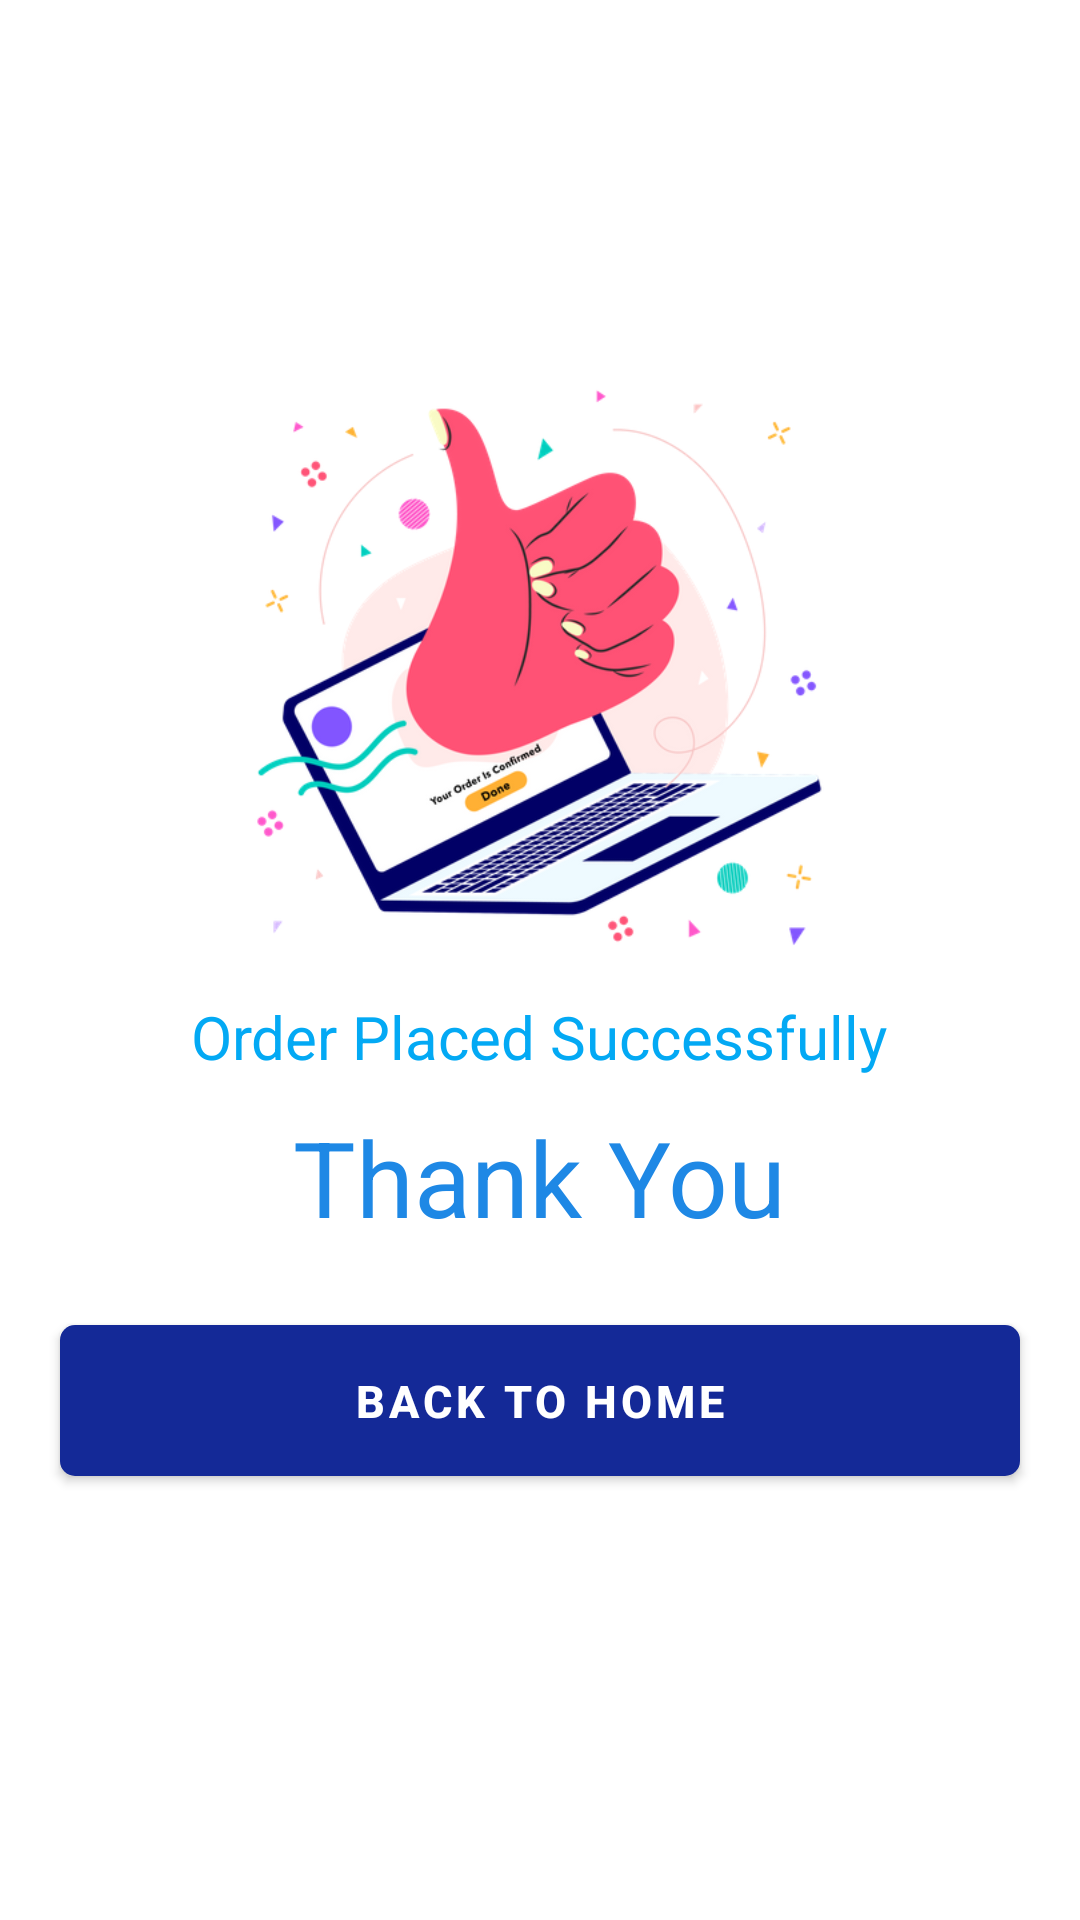

Android layout source for this screen:
<!-- AndroidManifest.xml: application theme Theme.SchoolUniformApp -->
<!-- res/layout/activity_order_success_fully.xml -->
<?xml version="1.0" encoding="utf-8"?>
<RelativeLayout xmlns:android="http://schemas.android.com/apk/res/android"
    xmlns:app="http://schemas.android.com/apk/res-auto"
    xmlns:tools="http://schemas.android.com/tools"
    android:layout_width="match_parent"
    android:layout_height="match_parent"
    tools:context="co.in.dadspint.OrderSuccessFully">

    <LinearLayout
        android:layout_width="match_parent"
        android:layout_height="wrap_content"
        android:orientation="vertical"
        android:gravity="center"
        android:layout_centerInParent="true">

        <ImageView
            android:id="@+id/image_NoResult"
            android:layout_width="@dimen/two_hundred"
            android:layout_height="@dimen/two_hundred"
            android:src="@drawable/order_confirmed"
            ></ImageView>

        <TextView
            android:layout_width="wrap_content"
            android:layout_height="wrap_content"
            android:text="Order Placed Successfully"
            android:layout_marginTop="10dp"
            android:textSize="@dimen/twenty_size"
            android:textColor="@color/colorAccent">

        </TextView>

        <TextView
            android:layout_width="wrap_content"
            android:layout_height="wrap_content"
            android:text="Thank You"
            android:layout_marginTop="10dp"
            android:textSize="@dimen/thirty_five"
            android:textColor="@color/blue600">

        </TextView>

      

        

        <com.google.android.material.button.MaterialButton
            android:id="@+id/backToHome"
            android:layout_width="match_parent"
            android:layout_height="wrap_content"
            android:layout_marginLeft="@dimen/ten"
            android:layout_marginRight="@dimen/ten"
            android:layout_margin="20dp"
            android:padding="15dp"
            app:cornerRadius="@dimen/five"
            android:text="Back To Home"
            app:backgroundTint="@color/bluedrack"
            android:textColor="@color/white"
            android:textStyle="bold"
            android:textSize="15dp"></com.google.android.material.button.MaterialButton>


    </LinearLayout>

</RelativeLayout>
<!-- resources referenced by this layout -->
<resources>
  <color name="blue600">#1E88E5</color>
  <color name="bluedrack">#142997</color>
  <color name="colorAccent">#03A9F4</color>
  <color name="white">#FFFFFFFF</color>
  <dimen name="edittextsize">18sp</dimen>
  <dimen name="five">5dp</dimen>
  <dimen name="ten">10dp</dimen>
  <dimen name="thirty_five">35dp</dimen>
  <dimen name="twenty_size">20sp</dimen>
  <dimen name="two_hundred">200dp</dimen>
  <!-- drawable order_confirmed: png bitmap (drawable, 104369 bytes) -->
  <style name="Theme.SchoolUniformApp" parent="Theme.MaterialComponents.Light">
          
          <item name="colorPrimary">@color/colorAccent</item>
          <item name="colorPrimaryVariant">@color/colorAccent</item>
          <item name="colorOnPrimary">@color/white</item>
          
          <item name="colorSecondary">@color/teal_200</item>
          <item name="colorSecondaryVariant">@color/teal_700</item>
          <item name="colorOnSecondary">@color/black</item>
          
          <item name="android:statusBarColor">?attr/colorPrimaryVariant</item>
          
      </style>
  <color name="teal_200">#FF03DAC5</color>
  <color name="teal_700">#FF018786</color>
  <color name="black">#FF000000</color>
</resources>
